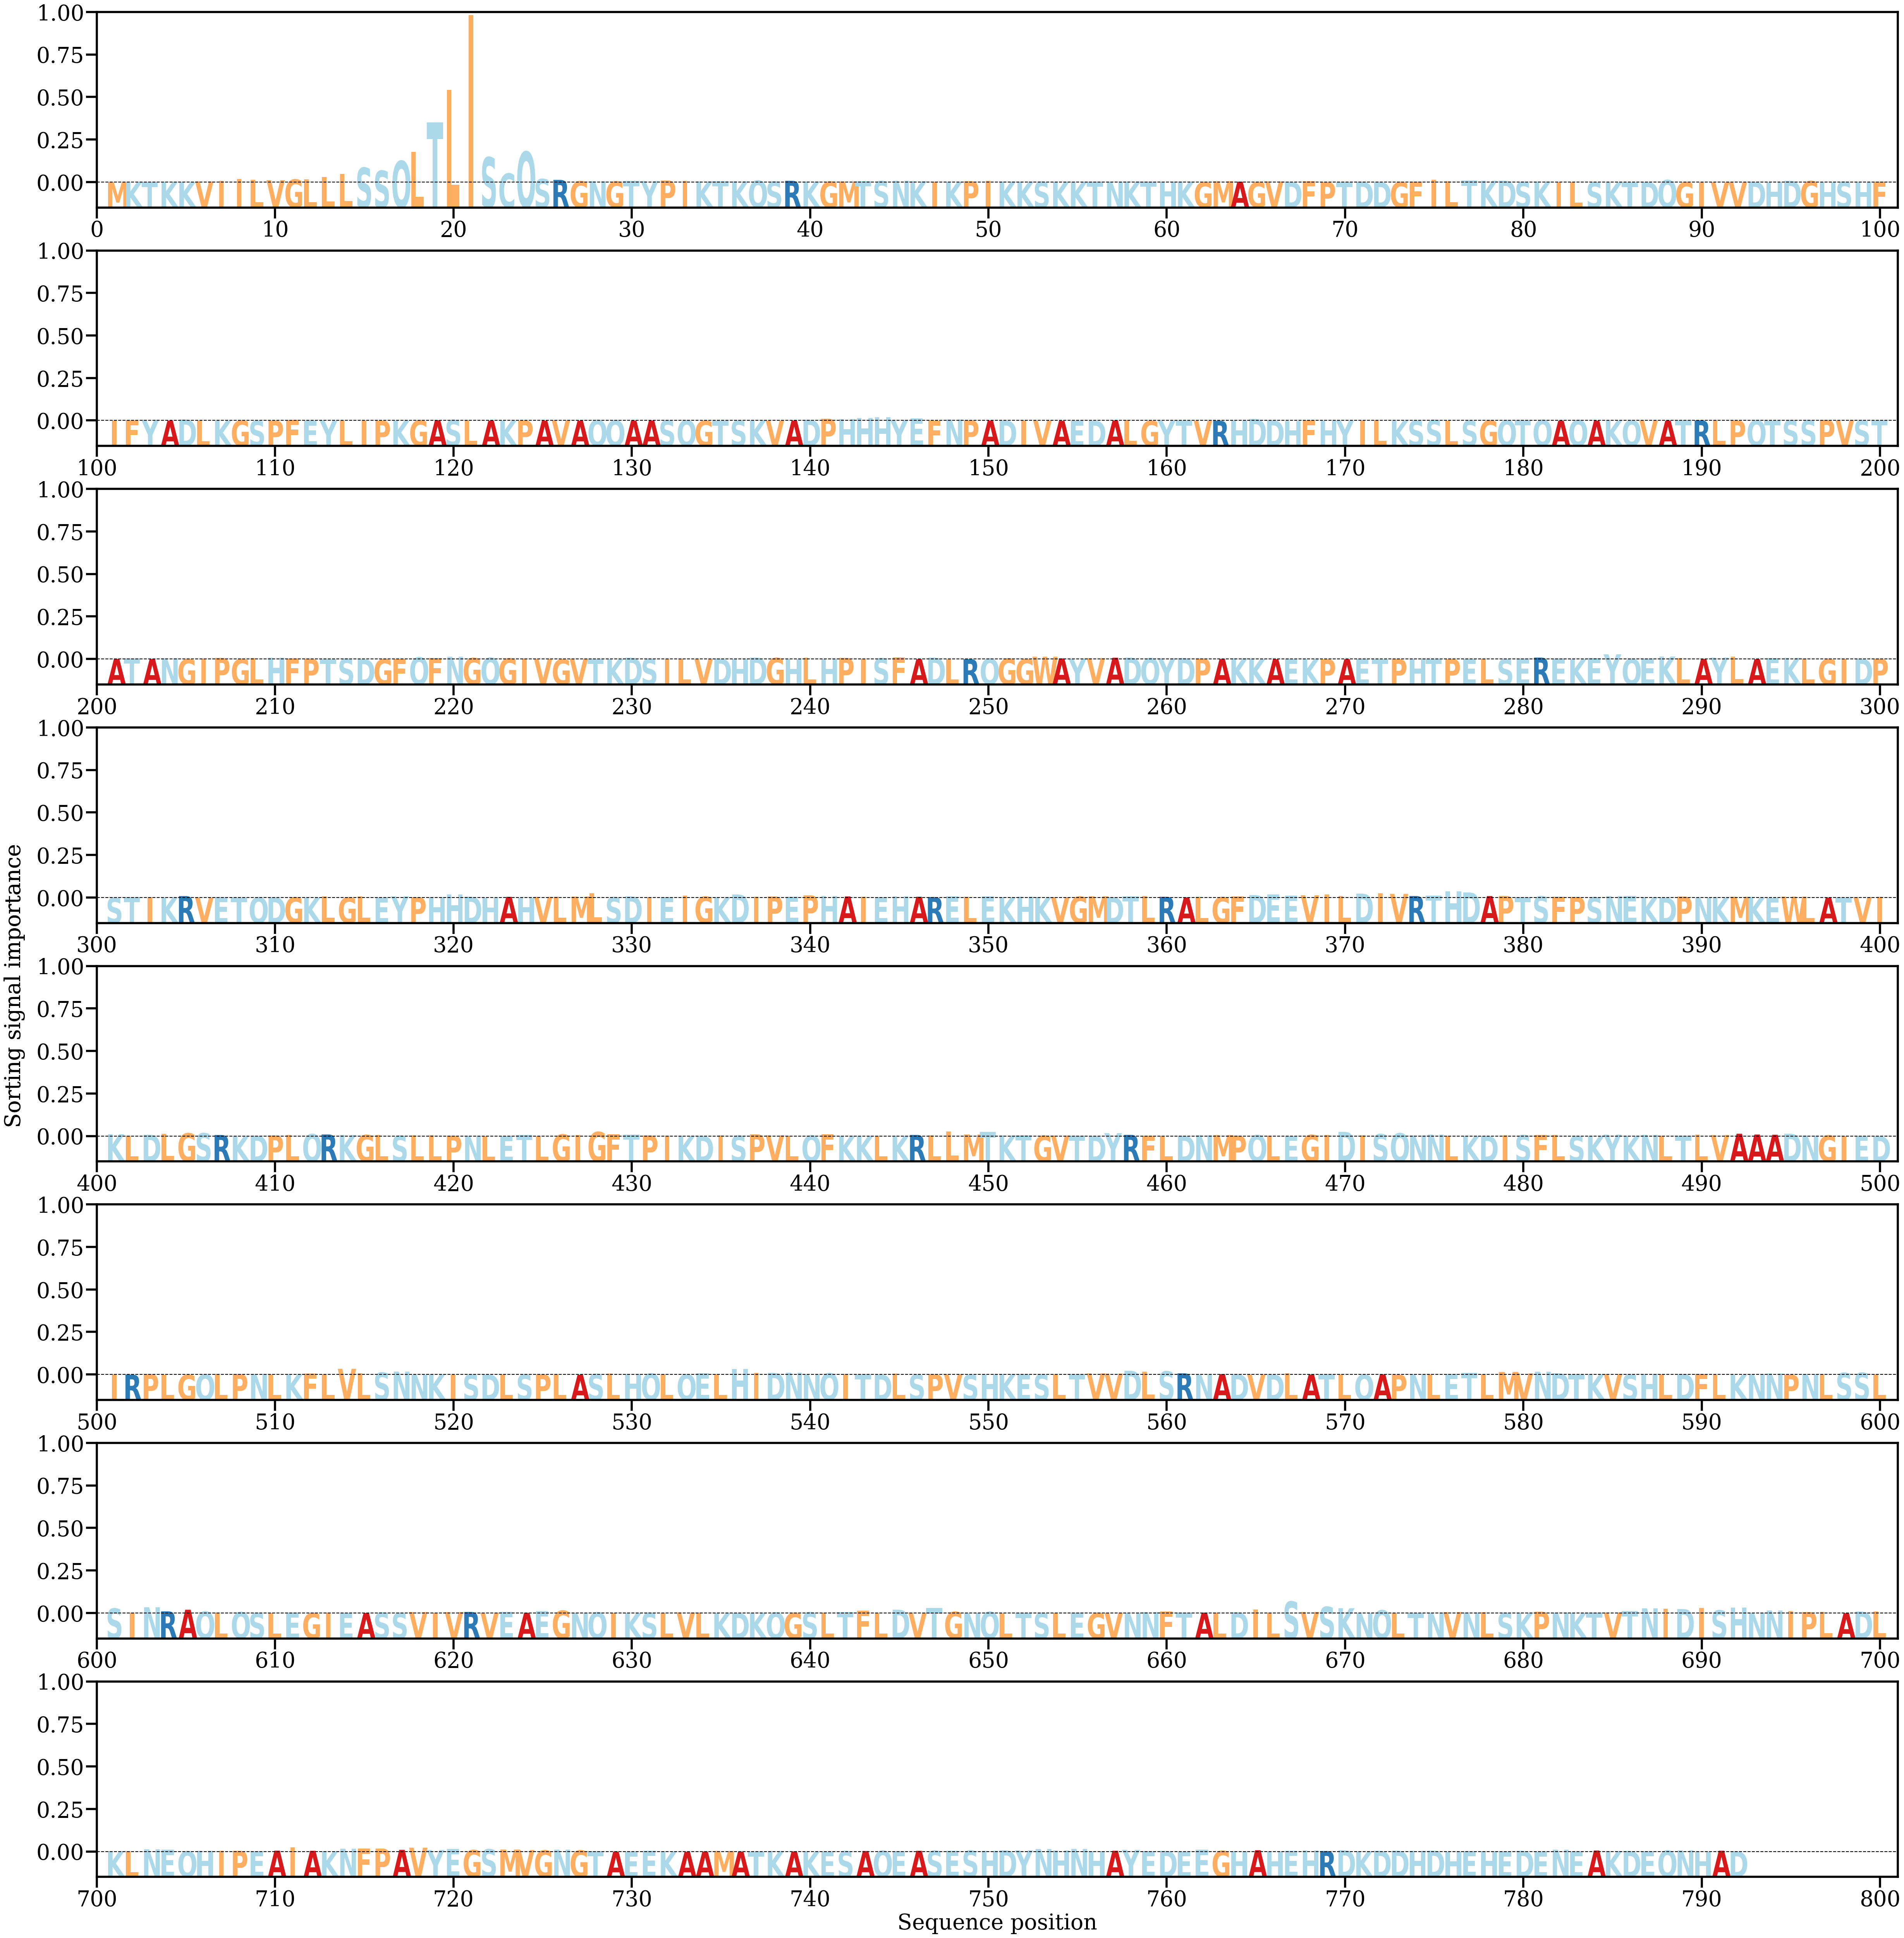

The data file committed next to this chart (first rows):
AA, Alpha
M, [0.00014452]
K, [0.00021904]
T, [0.00033867]
K, [0.00042633]
K, [0.00032645]
V, [0.00066994]
I, [0.001208]
I, [0.00265644]
L, [0.00184016]
V, [0.00169648]
G, [0.00216365]
L, [0.00214527]
L, [0.00407896]
L, [0.00623174]
S, [0.01092048]
S, [0.00867772]
Q, [0.01594359]
L, [0.02266676]
T, [0.04460077]
L, [0.06848379]
I, [0.12409832]
S, [0.01865108]
C, [0.00661348]
Q, [0.02280722]
S, [0.002506]
R, [0.00187626]
G, [0.00086944]
N, [0.0008404]
G, [0.00066439]
T, [0.00101029]
Y, [0.00096767]
P, [0.00139407]
I, [0.00118394]
K, [0.00073602]
T, [0.00075305]
K, [0.00078106]
Q, [0.00136963]
S, [0.00060662]
R, [0.00119256]
K, [0.0006077]
G, [0.00057625]
M, [0.00070325]
T, [0.00088911]
S, [0.00094798]
N, [0.00122934]
K, [0.00085933]
I, [0.00060816]
K, [0.00040674]
P, [0.00086597]
I, [0.00115047]
K, [0.00059682]
K, [0.00048445]
S, [0.00046811]
K, [0.00045364]
K, [0.00043018]
T, [0.00044119]
N, [0.00050849]
K, [0.00059146]
T, [0.00054217]
H, [0.00061657]
... 732 more rows
